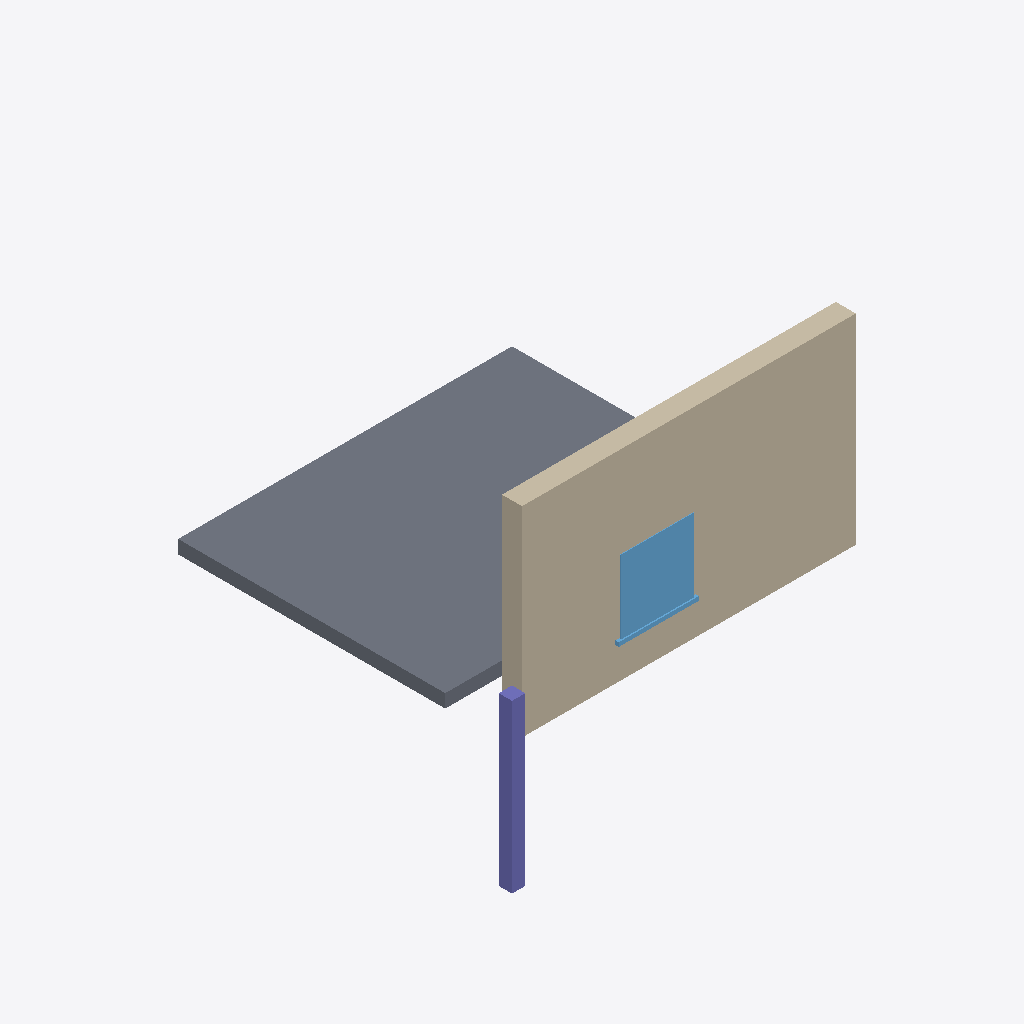
Isometric view of an IFC building model (IFC-SPF (STEP), schema IFC4, length unit millimetre), seen from the south-west, elements coloured by IFC class: 1 wall (beige), 1 slab (grey), 1 window (light blue), 1 column (violet).
Extent 7.1 m × 7.1 m × 3.2 m (x, y, z). Storeys (1): Level 1 at 0.00 m. Elements (4): 1 IfcColumn, 1 IfcSlab, 1 IfcWall, 1 IfcWindow.

HEADER;
FILE_DESCRIPTION(('ViewDefinition [ReferenceView]'),'2;1');
FILE_NAME('revit_style.ifc','2026-11-24T10:00:00',('Ollic tests'),('Ollic'),'hand written','Ollic tests','');
FILE_SCHEMA(('IFC4'));
ENDSEC;
DATA;
#10=IFCPROJECT('0YvctVUKr0kugbFTf53O9L',$,'Revit style test',$,$,$,$,(#5),#9);
#12=IFCSITE('1YvctVUKr0kugbFTf53O9L',$,'Site',$,$,#11,$,$,.ELEMENT.,$,$,$,$,$);
#14=IFCBUILDING('2YvctVUKr0kugbFTf53O9L',$,'Building',$,$,#13,$,$,.ELEMENT.,$,$,$);
#16=IFCBUILDINGSTOREY('3YvctVUKr0kugbFTf53O9L',$,'Level 1',$,$,#15,$,$,.ELEMENT.,0.0);
#51=IFCWALL('7YvctVUKr0kugbFTf53O9L',$,'Basic Wall:Brick 300',$,$,#42,#50,$,.STANDARD.);
#70=IFCSLAB('9YvctVUKr0kugbFTf53O9L',$,'Floor:Concrete 200',$,$,#62,#69,$,.FLOOR.);
#95=IFCWINDOW('BYvctVUKr0kugbFTf53O9L',$,'Window:Fixed 1200',$,$,#82,#94,$,1200.0,1200.0,.WINDOW.,.NOTDEFINED.,$);
#121=IFCCOLUMN('DYvctVUKr0kugbFTf53O9L',$,'Post',$,$,#112,#120,$,.COLUMN.);
ENDSEC;
